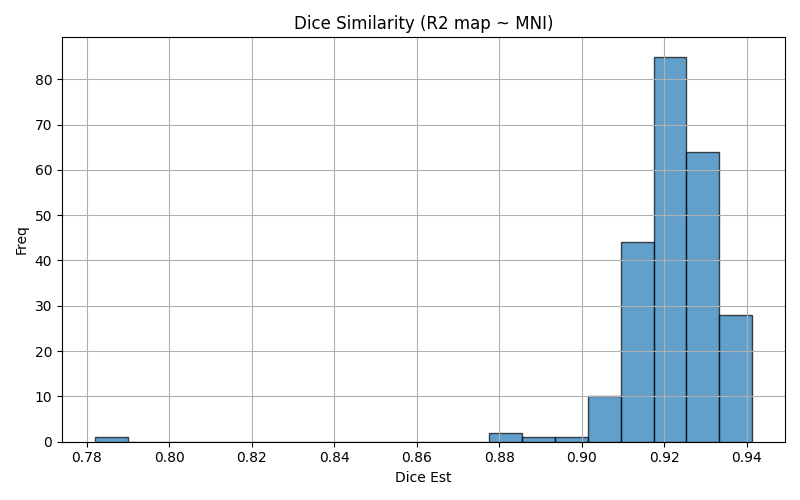

Source data for this figure (header and first rows):
img1	img2	dice	voxinmask	voxoutmask	ratio_inoutmask
sub-83_ses-2_run-01	mni152	0.9183	88.74	11.26	7.88
sub-93_ses-1_run-01	mni152	0.9053	86.84	13.16	6.596
sub-44_ses-1_run-01	mni152	0.9397	91.1	8.896	10.24
sub-91_ses-2_run-02	mni152	0.9103	89.78	10.22	8.789
sub-48_ses-2_run-02	mni152	0.9326	90.61	9.394	9.645
sub-91_ses-1_run-01	mni152	0.9103	87.46	12.54	6.976
sub-93_ses-2_run-02	mni152	0.9067	88.5	11.5	7.699
sub-42_ses-2_run-02	mni152	0.9186	91.72	8.276	11.08
sub-22_ses-2_run-01	mni152	0.9405	92.12	7.876	11.7
sub-47_ses-2_run-01	mni152	0.9332	91.86	8.145	11.28
sub-32_ses-1_run-01	mni152	0.9362	89.67	10.33	8.684
sub-16_ses-1_run-01	mni152	0.9317	90.39	9.607	9.41
sub-20_ses-1_run-02	mni152	0.9162	88.65	11.35	7.812
sub-82_ses-1_run-02	mni152	0.9251	89.62	10.38	8.629
sub-15_ses-1_run-02	mni152	0.9281	88.39	11.61	7.612
sub-47_ses-1_run-01	mni152	0.9309	90.02	9.976	9.025
sub-98_ses-1_run-02	mni152	0.9192	88.34	11.66	7.575
sub-15_ses-1_run-01	mni152	0.9272	88.34	11.66	7.578
sub-85_ses-2_run-02	mni152	0.9247	89.95	10.05	8.955
sub-100_ses-2_run-01	mni152	0.9217	91.1	8.903	10.23
sub-56_ses-2_run-01	mni152	0.9277	89.66	10.34	8.669
sub-60_ses-2_run-02	mni152	0.926	91.01	8.988	10.13
sub-48_ses-1_run-01	mni152	0.9307	90.12	9.884	9.117
sub-85_ses-1_run-02	mni152	0.9211	89.44	10.56	8.47
sub-66_ses-2_run-01	mni152	0.919	90.13	9.873	9.129
sub-25_ses-1_run-02	mni152	0.9227	89.68	10.32	8.691
sub-18_ses-1_run-01	mni152	0.9288	88.78	11.22	7.91
sub-57_ses-1_run-01	mni152	0.9271	89.06	10.94	8.142
sub-20_ses-2_run-02	mni152	0.9212	88.79	11.21	7.918
sub-09_ses-1_run-01	mni152	0.9219	88.35	11.65	7.585
sub-09_ses-1_run-02	mni152	0.9224	88.5	11.5	7.697
sub-71_ses-1_run-02	mni152	0.9225	90.86	9.144	9.936
sub-73_ses-2_run-02	mni152	0.9279	91.99	8.008	11.49
sub-43_ses-2_run-01	mni152	0.9185	91.85	8.153	11.26
sub-28_ses-2_run-02	mni152	0.9301	90.16	9.835	9.168
sub-55_ses-1_run-02	mni152	0.9342	90.76	9.239	9.823
sub-58_ses-1_run-01	mni152	0.9063	84.84	15.16	5.595
sub-65_ses-2_run-02	mni152	0.9289	90.31	9.69	9.32
sub-89_ses-2_run-02	mni152	0.9124	86.96	13.04	6.669
sub-51_ses-1_run-02	mni152	0.9405	90.62	9.383	9.657
sub-18_ses-2_run-02	mni152	0.9309	90.36	9.635	9.378
sub-97_ses-1_run-01	mni152	0.9256	91.65	8.349	10.98
sub-37_ses-1_run-02	mni152	0.9204	87.3	12.7	6.871
sub-54_ses-2_run-02	mni152	0.9226	92.02	7.984	11.53
sub-22_ses-2_run-02	mni152	0.9405	92.05	7.952	11.57
sub-42_ses-1_run-01	mni152	0.9212	90.03	9.971	9.029
sub-51_ses-2_run-01	mni152	0.9397	91.53	8.465	10.81
sub-38_ses-2_run-02	mni152	0.9135	87.38	12.62	6.927
sub-98_ses-2_run-02	mni152	0.917	89.67	10.33	8.679
sub-57_ses-2_run-01	mni152	0.9234	89.57	10.43	8.588
sub-32_ses-2_run-01	mni152	0.9314	90.67	9.325	9.723
sub-37_ses-2_run-01	mni152	0.9227	88.36	11.64	7.594
sub-38_ses-1_run-01	mni152	0.9177	87.18	12.82	6.797
sub-47_ses-1_run-02	mni152	0.9294	89.84	10.16	8.838
sub-103_ses-1_run-02	mni152	0.9291	89.51	10.49	8.53
sub-84_ses-2_run-02	mni152	0.9151	89.62	10.38	8.632
sub-15_ses-2_run-02	mni152	0.9251	89.38	10.62	8.413
sub-103_ses-2_run-02	mni152	0.9333	90.5	9.497	9.529
sub-28_ses-1_run-02	mni152	0.9254	89.67	10.33	8.682
sub-64_ses-2_run-01	mni152	0.9189	88.09	11.91	7.394
... 176 more rows
